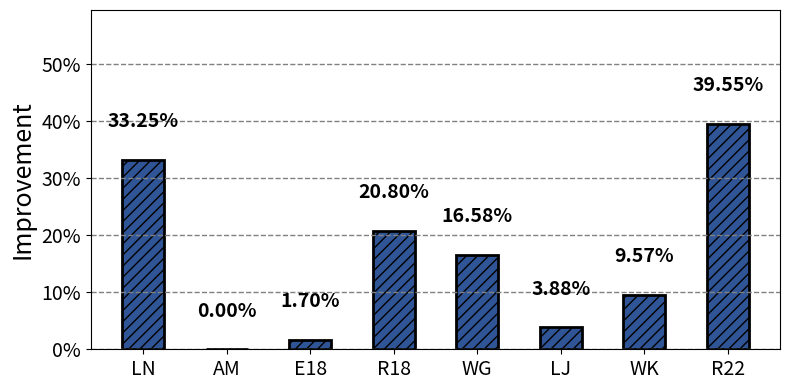

Reproduce this figure in Python.
import matplotlib.pyplot as plt
import matplotlib.ticker as mtick
import numpy as np

# Data
graph_labels = ['LN', 'AM', 'E18', 'R18', 'WG', 'LJ', 'WK', 'R22']
vicinity_allocator_improvement_values = [33.25, 0.00, 1.70, 20.80, 16.58, 3.88, 9.57, 39.55] # in percentages

# Calculate geometric mean
""" geometric_mean = np.exp(
    np.mean(np.log(np.array(vicinity_allocator_improvement_values) / 100))) * 100 """


bar_width = 0.5
# Create a bar plot
plt.figure(figsize=(8, 4))
plt.bar(graph_labels, vicinity_allocator_improvement_values, width=bar_width, color='#2F5597',
        linewidth=2, edgecolor='black', hatch='///')
""" plt.xlabel('Input Data Graph', fontsize=16) """
plt.ylabel('Improvement', fontsize=18)
plt.yticks(fontsize=14)  # Increase the y-axis tick label size
# Set y-axis ticks as percentages
plt.gca().yaxis.set_major_formatter(mtick.PercentFormatter(100, decimals=0))


""" plt.title(
    f'Improvement for Different Graphs (Geometric Mean: {geometric_mean:.2f}%)', fontsize=14) """
# plt.title('Degradation for Different Graphs', fontsize=20)
# Adjust the y-axis range if needed
plt.ylim(0, max(vicinity_allocator_improvement_values) + 20)
plt.grid(axis='y', color='gray', linestyle='dashed', linewidth=1)

plt.xticks(fontsize=14)  # Increase the x-axis tick label size
# Add data labels above the bars
for i, v in enumerate(vicinity_allocator_improvement_values):
    plt.text(i, v + 5, f'{v:.2f}%', ha='center', va='bottom', fontweight='bold', fontsize=14)

plt.tight_layout()
plt.show()
